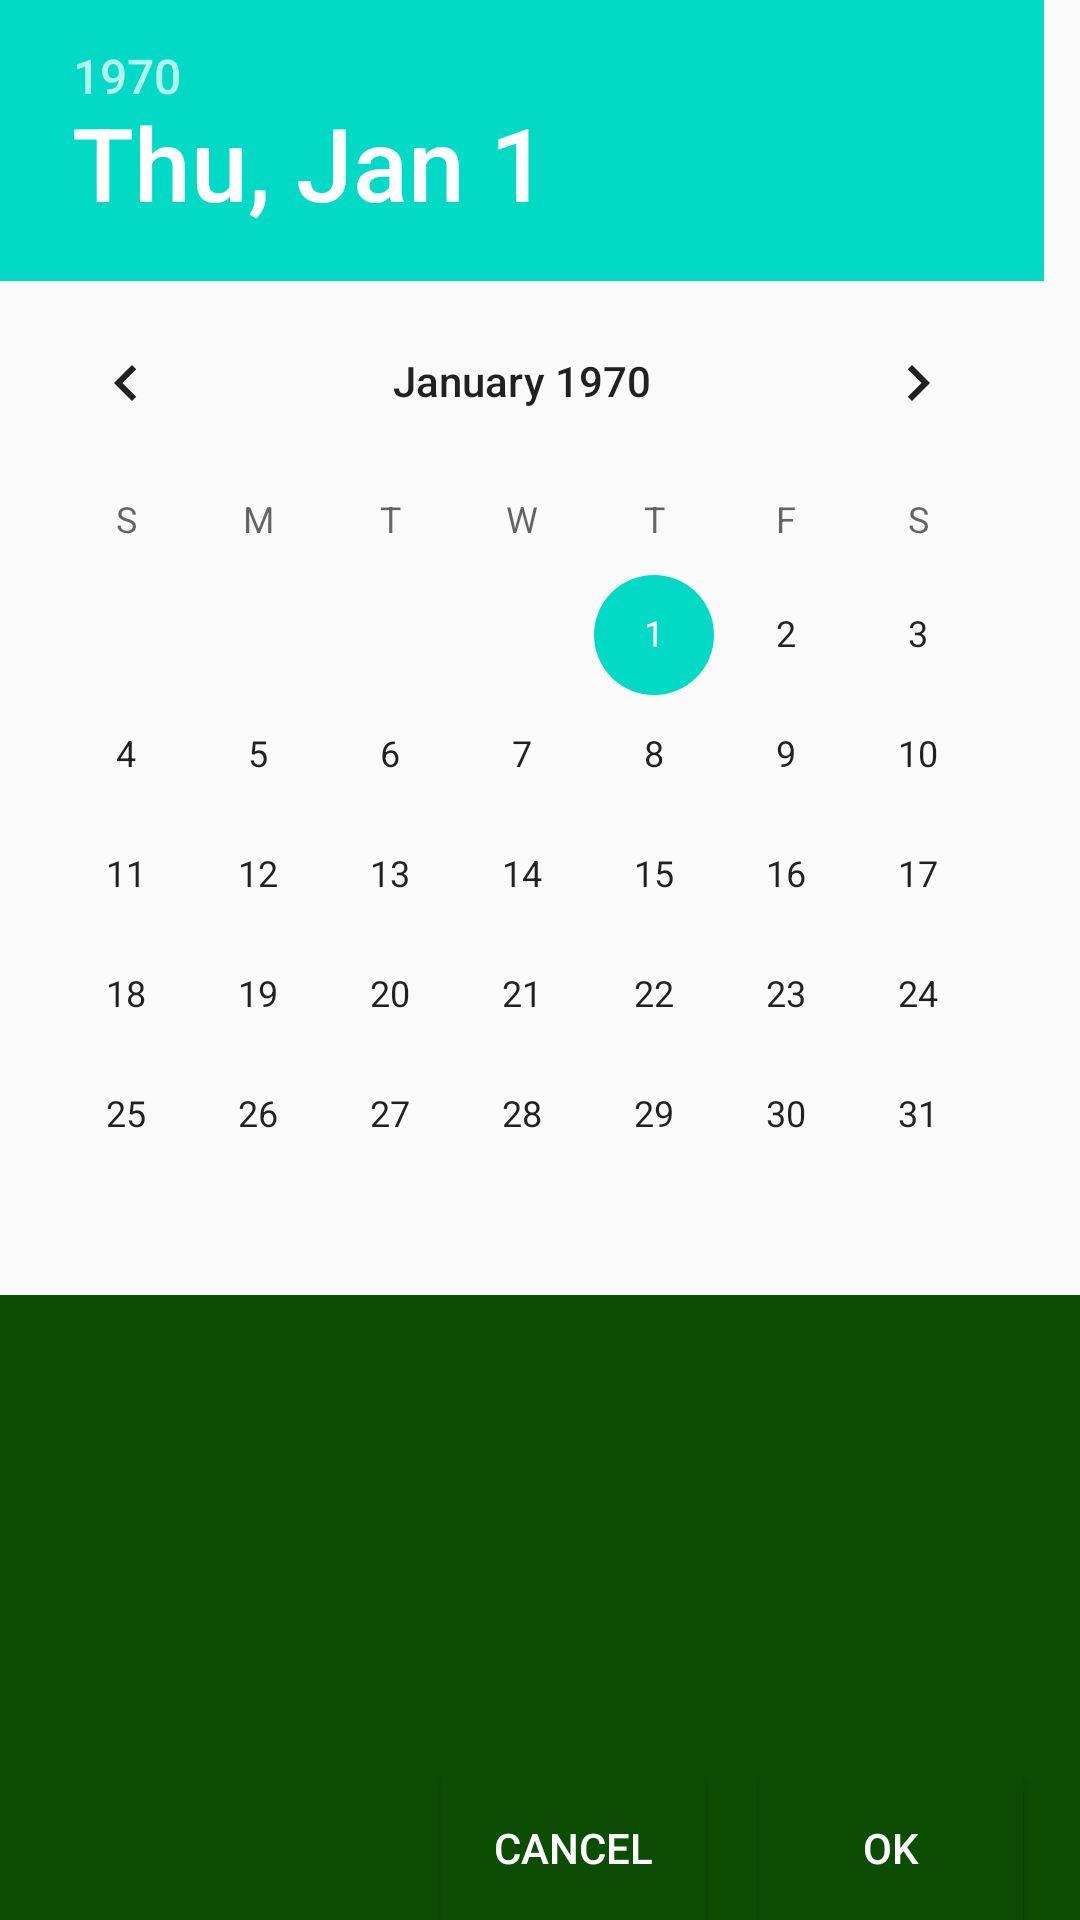

This screen was rendered from an Android layout file. Write that file and the resources it references.
<!-- AndroidManifest.xml: application theme AppTheme -->
<!-- res/layout/datepicker.xml -->
<?xml version="1.0" encoding="utf-8"?>
<RelativeLayout xmlns:android="http://schemas.android.com/apk/res/android"
    android:layout_width="match_parent"
    android:layout_height="match_parent">

    <DatePicker
        android:layout_height="wrap_content"
        android:layout_width="match_parent"
        android:id="@+id/datePicker" />
    <RelativeLayout
        android:layout_width="match_parent"
        android:layout_height="match_parent"
        android:layout_below="@+id/datePicker"
        android:background="#0c4d03">
    </RelativeLayout>

    <Button
        android:id="@+id/ok_button"
        android:layout_width="wrap_content"
        android:layout_height="wrap_content"
        android:layout_alignEnd="@+id/datePicker"
        android:layout_alignParentBottom="true"
        android:layout_alignRight="@+id/datePicker"
        android:layout_marginEnd="19dp"
        android:layout_marginRight="19dp"
        android:textColor="#ffff"
        android:background="#0c4d03"
        android:text="OK"
        />

    <Button
        android:id="@+id/cancel_button"
        android:layout_width="wrap_content"
        android:layout_height="wrap_content"
        android:layout_alignParentBottom="true"
        android:layout_marginEnd="18dp"
        android:layout_marginRight="18dp"
        android:layout_toLeftOf="@+id/ok_button"
        android:layout_toStartOf="@+id/ok_button"
        android:text="CANCEL"
        android:textColor="#ffff"
        android:background="#0c4d03"
        android:layout_alignTop="@+id/ok_button" />
</RelativeLayout>
<!-- resources referenced by this layout -->
<resources>
  <style name="AppTheme" parent="Theme.AppCompat.Light.DarkActionBar">
          
          <item name="colorPrimary">@color/colorPrimary</item>
          <item name="colorPrimaryDark">@color/colorPrimaryDark</item>
          <item name="colorAccent">@color/colorAccent</item>
      </style>
  <!-- not gathered from this repository: default colours our renderer supplied (Android Studio template values) -->
  <color name="colorPrimary">#FF6200EE</color>
  <color name="colorPrimaryDark">#FF3700B3</color>
  <color name="colorAccent">#FF03DAC5</color>
</resources>
